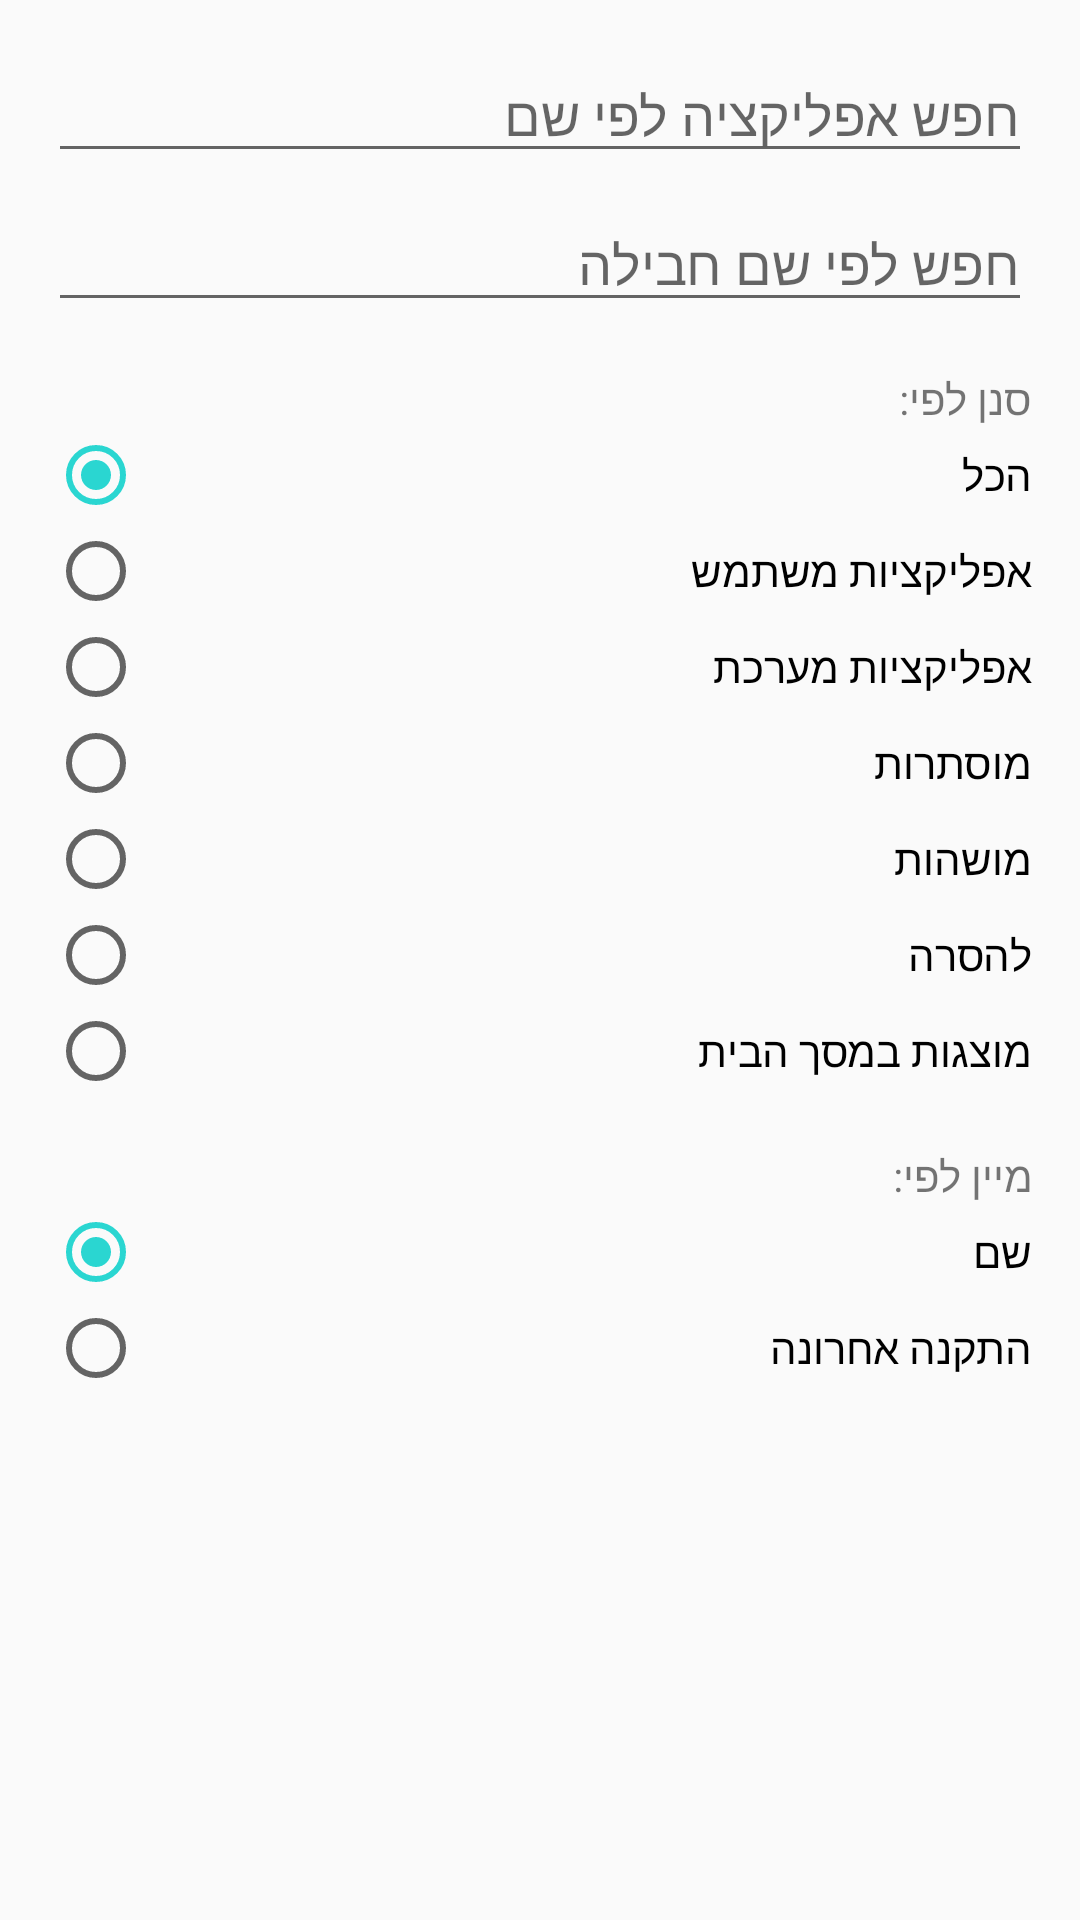

Layout XML and referenced resources for this Android screen:
<!-- AndroidManifest.xml: application theme AppTheme -->
<!-- res/layout/dialog_filter_options_a.xml -->
<?xml version="1.0" encoding="utf-8"?>
<LinearLayout xmlns:android="http://schemas.android.com/apk/res/android"
    android:layout_width="match_parent"
    android:layout_height="wrap_content"
    android:orientation="vertical"
    android:padding="16dp">
    <ScrollView
        android:layout_width="match_parent"
        android:layout_height="wrap_content">
        <LinearLayout
            android:layout_width="match_parent"
            android:layout_height="wrap_content"
            android:orientation="vertical" >
            <EditText
                android:id="@+id/et_search_apps_dialog"
                android:layout_width="match_parent"
                android:layout_height="wrap_content"
                android:hint="חפש אפליקציה לפי שם"
                android:inputType="text"
                android:singleLine="true"
                android:layout_marginBottom="8dp"/>

            <EditText
                android:id="@+id/et_search_package_dialog"
                android:layout_width="match_parent"
                android:layout_height="wrap_content"
                android:hint="חפש לפי שם חבילה"
                android:inputType="text"
                android:singleLine="true"
                android:layout_marginBottom="8dp"/>

            <TextView
                android:layout_width="match_parent"
                android:layout_height="wrap_content"
                android:text="סנן לפי:"
                android:textSize="14sp"
                android:layout_marginTop="8dp"/>
            <RadioGroup
                android:id="@+id/rg_filter_apps_dialog"
                android:layout_width="match_parent"
                android:layout_height="wrap_content"
                android:orientation="vertical"
                android:layout_marginBottom="8dp">
                <RadioButton android:id="@+id/rb_filter_all_dialog"
                    android:layout_width="match_parent"
                    android:layout_height="wrap_content"
                    android:text="הכל"
                    android:checked="true"/>
                <RadioButton android:id="@+id/rb_filter_user_dialog"
                    android:layout_width="match_parent"
                    android:layout_height="wrap_content"
                    android:text="אפליקציות משתמש"/>
                <RadioButton android:id="@+id/rb_filter_system_dialog"
                    android:layout_width="match_parent"
                    android:layout_height="wrap_content"
                    android:text="אפליקציות מערכת"/>
                <RadioButton android:id="@+id/rb_filter_hidden_dialog"
                    android:layout_width="match_parent"
                    android:layout_height="wrap_content"
                    android:text="מוסתרות"/>
                <RadioButton android:id="@+id/rb_filter_suspend_dialog"
                    android:layout_width="match_parent"
                    android:layout_height="wrap_content"
                    android:text="מושהות"/>
                <RadioButton android:id="@+id/rb_filter_remove_dialog"
                    android:layout_width="match_parent"
                    android:layout_height="wrap_content"
                    android:text="להסרה"/>
                <RadioButton android:id="@+id/rb_filter_launcher_dialog"
                    android:layout_width="match_parent"
                    android:layout_height="wrap_content"
                    android:text="מוצגות במסך הבית"/>
            </RadioGroup>

            <TextView
                android:layout_width="match_parent"
                android:layout_height="wrap_content"
                android:text="מיין לפי:"
                android:textSize="14sp"
                android:layout_marginTop="8dp"/>
            <RadioGroup
                android:id="@+id/rg_sort_apps_dialog"
                android:layout_width="match_parent"
                android:layout_height="wrap_content"
                android:orientation="vertical"
                android:layout_marginBottom="8dp">
                <RadioButton android:id="@+id/rb_sort_name_dialog"
                    android:layout_width="match_parent"
                    android:layout_height="wrap_content"
                    android:text="שם"
                    android:checked="true"/>
                <RadioButton android:id="@+id/rb_sort_last_installed_dialog"
                    android:layout_width="match_parent"
                    android:layout_height="wrap_content"
                    android:text="התקנה אחרונה"/>
            </RadioGroup>
        </LinearLayout>
    </ScrollView>
</LinearLayout>
<!-- resources referenced by this layout -->
<resources>
  <style name="AppTheme" parent="Base.AppTheme" />
  <style name="Base.AppTheme" parent="@android:style/Theme.Material.Light.DarkActionBar">
          <item name="android:colorPrimary">@color/colorPrimary</item>
          <item name="android:colorPrimaryDark">@color/colorPrimaryDark</item>
          <item name="android:colorAccent">@color/colorAccent</item>
          <item name="android:windowAllowReturnTransitionOverlap">true</item>
          <item name="android:windowAllowEnterTransitionOverlap">true</item>
      </style>
  <color name="colorPrimary">#4527a0</color>
  <color name="colorPrimaryDark">#4D3294</color>
  <color name="colorAccent">#FF2AD6D1</color>
</resources>
